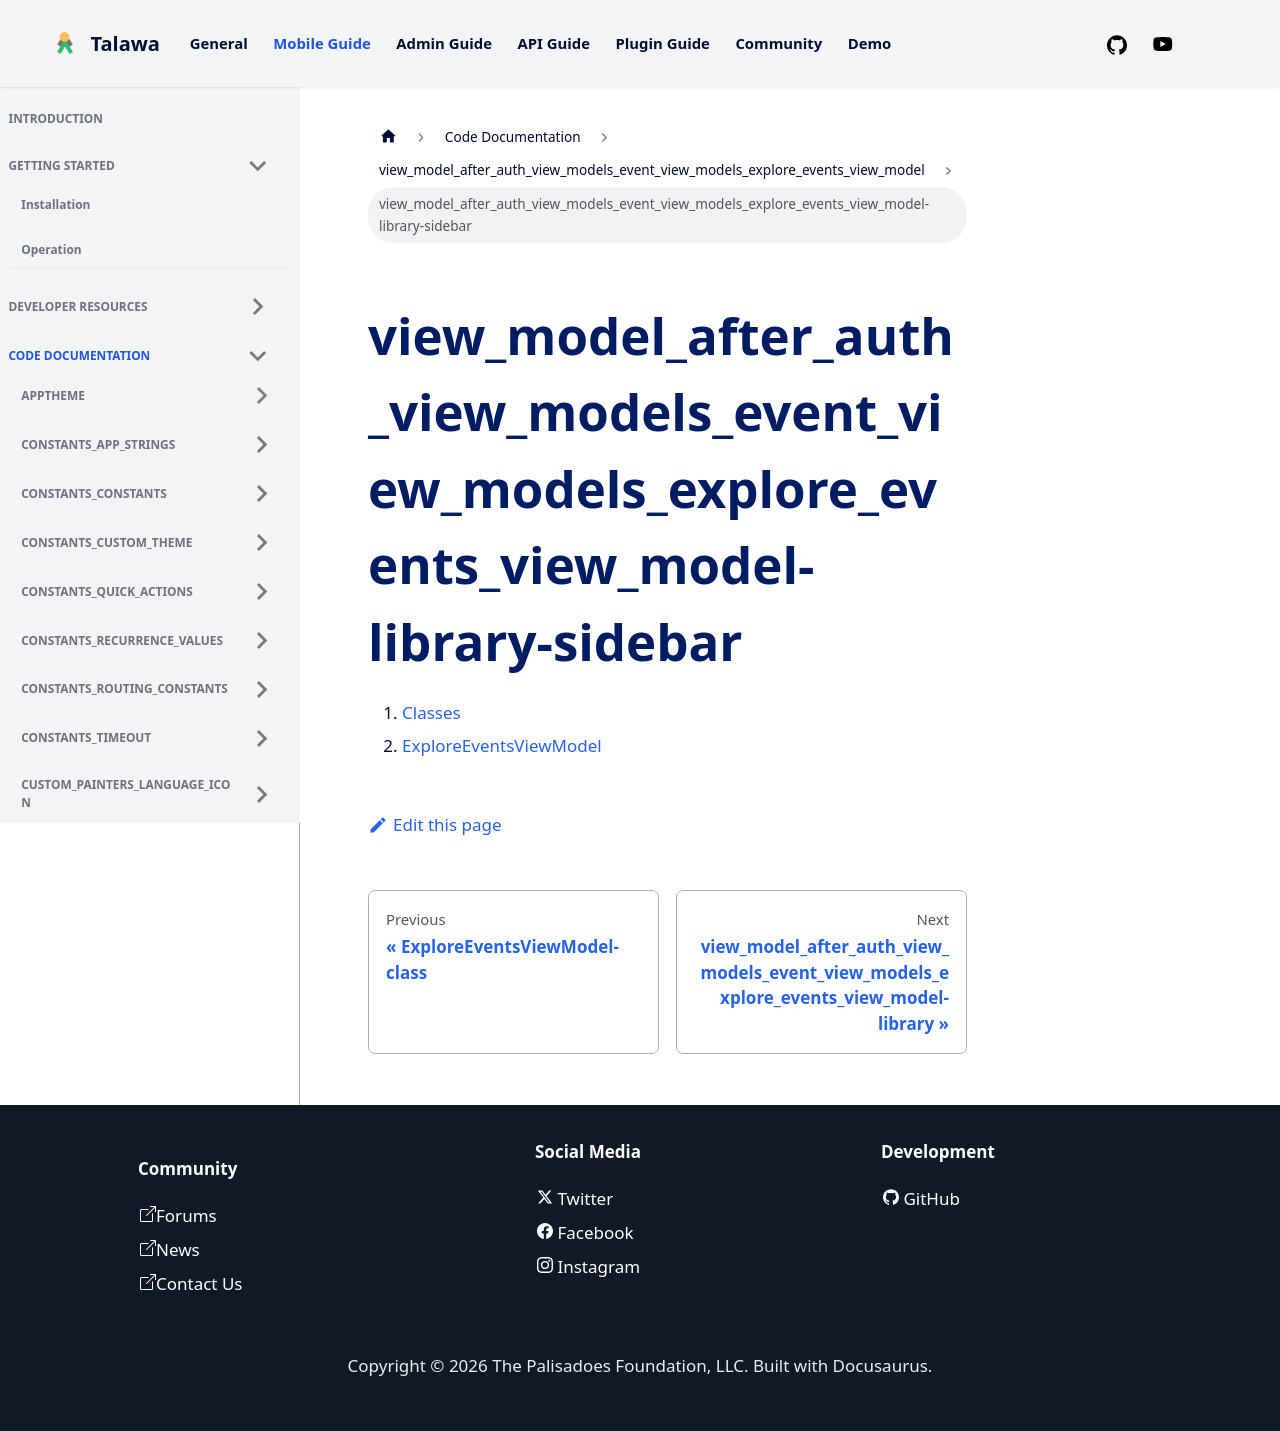

repository: PalisadoesFoundation/talawa · page: docs/auto-docs/view_model_after_auth_view_models_event_view_models_explore_events_view_model/view_model_after_auth_view_models_event_view_models_explore_events_view_model-library-sidebar/index.html · generator: docusaurus

1.  [Classes](./#classes)
2.  [ExploreEventsViewModel](./ExploreEventsViewModel-class.md)
